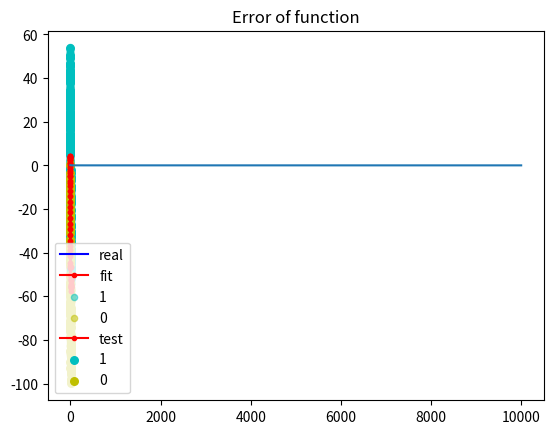

Here is the Python script that generated this plot:
import numpy as np
import matplotlib.pyplot as plt


class RBFN(object):

    def __init__(self, hidden_shape, sigma=1.0):

        self.hidden_shape = hidden_shape
        self.sigma = sigma
        self.centers = None
        self.weights = None

    def _kernel_function(self, center, data_point):
        return np.exp(-self.sigma*np.linalg.norm(center-data_point)**2)

    def _calculate_interpolation_matrix(self, X):

        G = np.zeros((len(X), self.hidden_shape))
        for data_point_arg, data_point in enumerate(X):
            for center_arg, center in enumerate(self.centers):
                G[data_point_arg, center_arg] = self._kernel_function(center, data_point)
        return G

    def _select_centers(self, X):
        random_args = np.random.choice(len(X), self.hidden_shape)
        centers = X[random_args]
        return centers

    def fit(self, X, Y):

        self.centers = self._select_centers(X)
        G = self._calculate_interpolation_matrix(X)
        self.weights = np.dot(np.linalg.pinv(G), Y)
        #print (self.weights)

    def predict(self, X):

        G = self._calculate_interpolation_matrix(X)
        predictions = np.dot(G, self.weights)
        return predictions
    
    
# generating data
x = np.linspace(-2, 5, 50)
y = x**3-5*x**2-10*x
#y_u = y + 30
#y_d = y - 30
#x = np.linspace(2, 14, 100)
#y = np.cos(x / 5) * np.sin(x / 10) + 5 * np.exp(-x / 2)

# fitting RBF-Network with data
model = RBFN(hidden_shape=50, sigma=5)
model.fit(x, y)
y_pred = model.predict(x)

# plotting 1D interpolation
plt.plot(x, y, 'b-', label='real')
plt.plot(x, y_pred, 'r-', label='fit', marker='.')
#plt.plot(x, y_u, linestyle=':')
#plt.plot(x, y_d, linestyle=':')
plt.margins(0.05)

X1 = []
Y1 = []
X2 = []
Y2 = []
for i in np.arange(-2, 5, 0.01):
    f = i**3-5*i**2-10*i
    Y1.append(np.random.uniform(f+1, f+50))
    X1.append(i)
    Y2.append(np.random.uniform(f-45, f-1))
    X2.append(i)
plt.scatter(X1, Y1, color='c', label='1', s=20, alpha=0.5)
plt.scatter(X2, Y2, color='y', label='0', s=20, alpha=0.5)
plt.title('Interpolation using a RBFN (Fit)')
plt.legend(loc=3)
plt.show()

plt.plot(x, y_pred, 'r-', label='test', marker='.')
#plt.plot(x, y_u, linestyle=':')
#plt.plot(x, y_d, linestyle=':')
plt.margins(0.05)

X1 = []
Y1 = []
X2 = []
Y2 = []
for i in np.arange(-2, 5, 0.05):
    f = i**3-5*i**2-10*i
    Y1.append(np.random.uniform(f+3, f+50))
    X1.append(i)
    Y2.append(np.random.uniform(f-45, f-3))
    X2.append(i)
plt.scatter(X1, Y1, color='c', label='1', s=30)
plt.scatter(X2, Y2, color='y', label='0', s=30)
plt.title('Interpolation using a RBFN (Test)')
plt.legend(loc=3)
plt.show()

err = []
for i in range(10000):
    #error = np.exp(-5*(y_pred[i]-(x[i]**3-5*x[i]**2-10*x[i]))**2)
    error = 1/(i+10)
    err.append(error)
print(f'Error (1 epoch): {err[0]*12} \nError (1000 epoch): {err[1000-1]}\nError (10000 epoch): {err[10000-1]}')
plt.plot(err)
plt.title('Error of function')
plt.show()